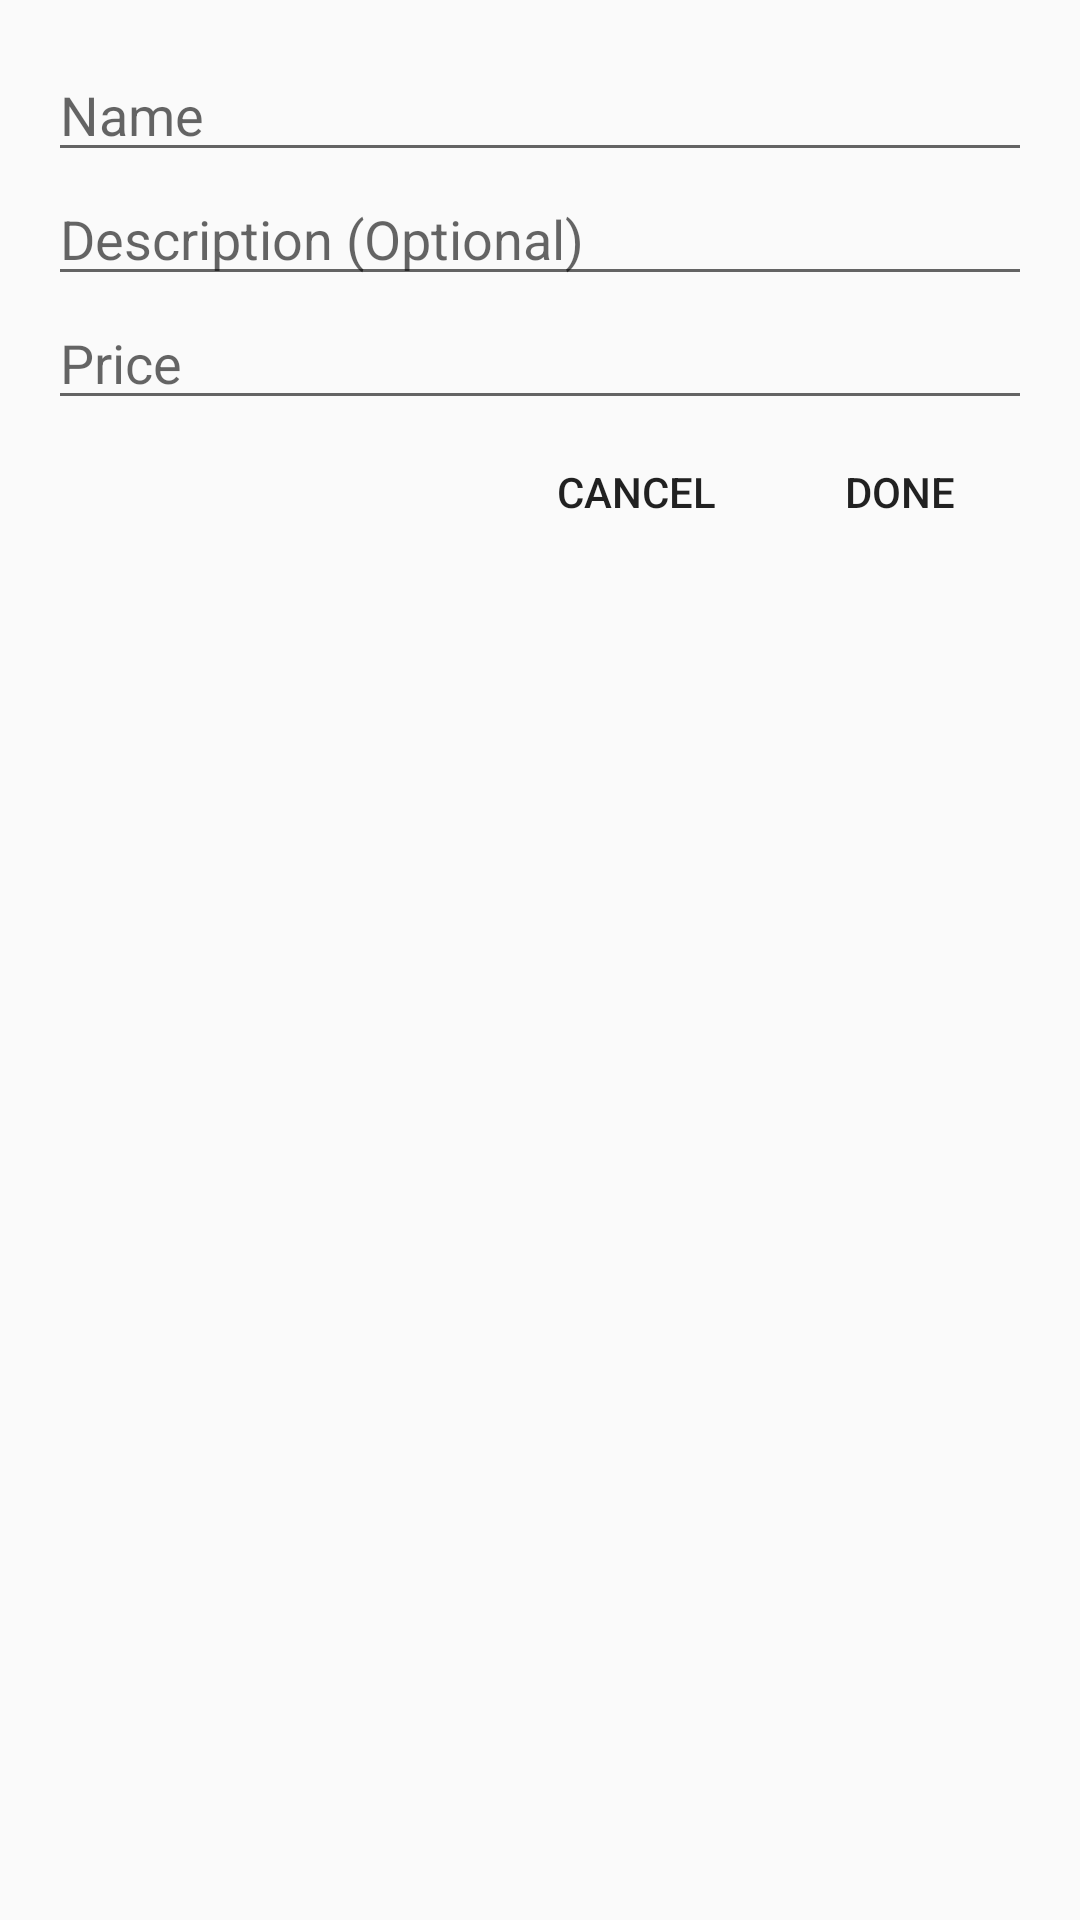

The Android layout XML behind this screen, and the referenced resources:
<!-- AndroidManifest.xml: application theme AppTheme -->
<!-- res/layout/dialog_payment.xml -->
<?xml version="1.0" encoding="utf-8"?>
<LinearLayout xmlns:android="http://schemas.android.com/apk/res/android"
    android:paddingTop="16dp"
    android:paddingRight="16dp"
    android:paddingLeft="16dp"
    android:orientation="vertical"
    android:minWidth="400dp"
    android:layout_width="match_parent"
    android:layout_height="match_parent">

    <EditText
        android:id="@+id/name"
        android:hint="Name"
        android:layout_width="match_parent"
        android:layout_height="wrap_content" />

    <EditText
        android:id="@+id/description"
        android:hint="Description (Optional)"
        android:layout_width="match_parent"
        android:layout_height="wrap_content" />

    <EditText
        android:inputType="number"
        android:id="@+id/price"
        android:hint="Price"
        android:layout_width="match_parent"
        android:layout_height="wrap_content" />

    <RelativeLayout
        android:layout_width="match_parent"
        android:layout_height="wrap_content">
        <LinearLayout
            android:layout_alignParentRight="true"
            android:orientation="horizontal"
            android:layout_width="wrap_content"
            android:layout_height="wrap_content">

            <Button
                android:id="@+id/cancel"
                android:background="@android:color/transparent"
                android:text="Cancel"
                style="?android:attr/borderlessButtonStyle"
                android:layout_width="wrap_content"
                android:layout_height="wrap_content" />
            <Button
                android:id="@+id/done"
                android:background="@android:color/transparent"
                android:text="Done"
                style="?android:attr/borderlessButtonStyle"
                android:layout_width="wrap_content"
                android:layout_height="wrap_content" />
        </LinearLayout>
    </RelativeLayout>

</LinearLayout>
<!-- resources referenced by this layout -->
<resources>
  <style name="AppTheme" parent="Theme.AppCompat.Light.DarkActionBar">
          
          <item name="colorPrimary">@color/colorPrimary</item>
          <item name="colorPrimaryDark">@color/colorPrimaryDark</item>
          <item name="colorAccent">@color/colorAccent</item>
      </style>
  <color name="colorPrimary">#BA68C8</color>
  <color name="colorPrimaryDark">#303F9F</color>
  <color name="colorAccent">#FF4081</color>
</resources>
